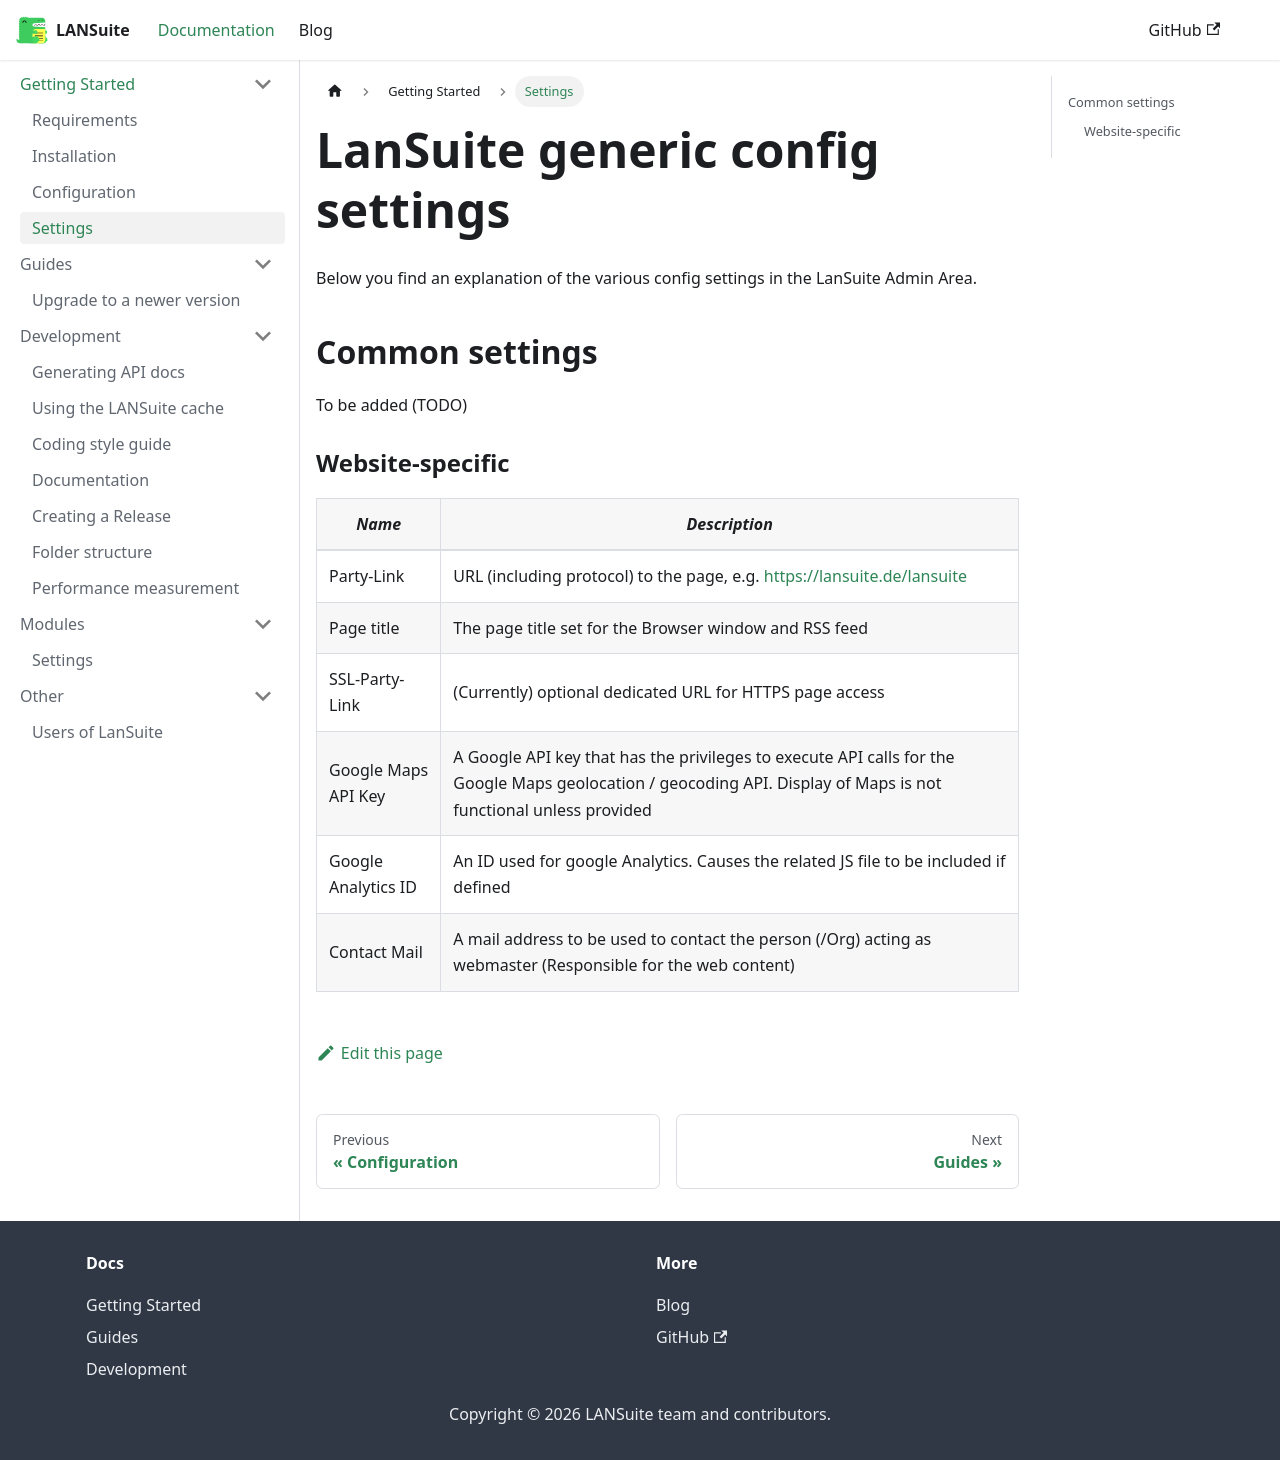

repository: lansuite/lansuite · page: docs/getting-started/settings/index.html · generator: docusaurus

---
id: settings
title: Settings
sidebar_position: 4
---

# LanSuite generic config settings

Below you find an explanation of the various config settings in the LanSuite Admin Area.


## Common settings

To be added (TODO)

### Website-specific

| *Name* | *Description* |
| --- | --- | 
| Party-Link  | URL (including protocol)  to the page, e.g. https://lansuite.de/lansuite     |
| Page title | The page title set for the Browser window and RSS feed |
| SSL-Party-Link | (Currently) optional dedicated URL for HTTPS page access |
| Google Maps API Key | A Google API key that has the privileges to execute API calls for the Google Maps geolocation / geocoding API. Display of Maps is not functional unless provided |
| Google Analytics ID | An ID used for google Analytics. Causes the related JS file to be included if defined|
| Contact Mail | A mail address to be used to contact the person (/Org) acting as webmaster (Responsible for the web content) 
